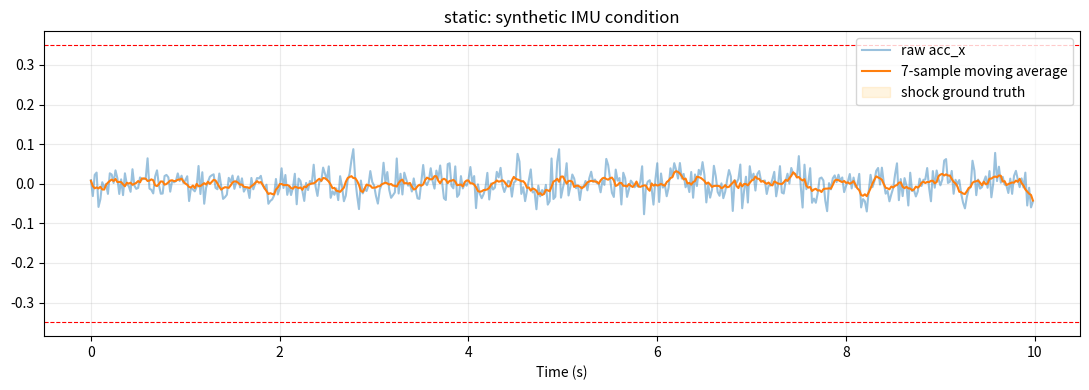
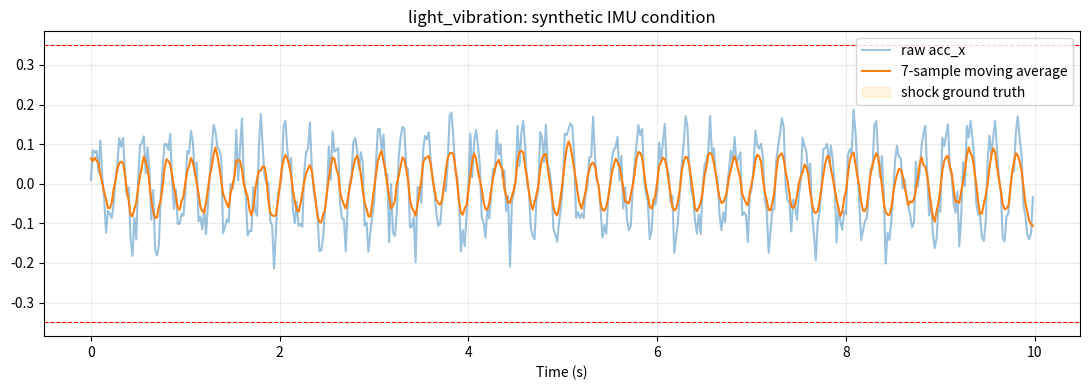
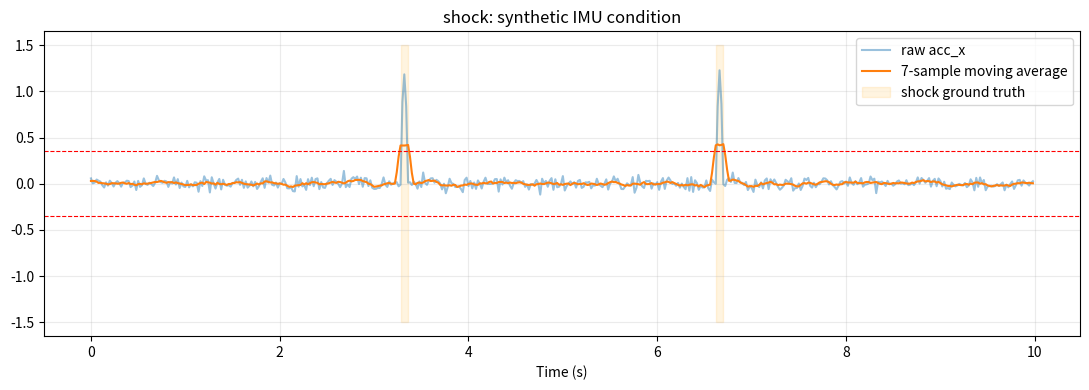

The script that saved these images, in order:
"""Compare stationary, vibration and pulse-shock synthetic IMU conditions."""
from __future__ import annotations

import argparse
from pathlib import Path

import matplotlib
matplotlib.use("Agg")
import matplotlib.pyplot as plt
import numpy as np
import pandas as pd

G = 9.80665


def generate_imu(sample_count: int, sample_rate_hz: float, noise_std: float,
                 name: str, seed: int) -> tuple[pd.DataFrame, np.ndarray]:
    if sample_count < 2 or sample_rate_hz <= 0 or noise_std < 0:
        raise ValueError("Require samples >= 2, positive rate and non-negative noise")
    rng = np.random.default_rng(seed)
    t = np.arange(sample_count) / sample_rate_hz
    truth = np.zeros(sample_count, dtype=bool)
    ax = rng.normal(0, noise_std, sample_count)
    if name == "light_vibration":
        ax += 0.12 * np.sin(2 * np.pi * 4.0 * t)
    elif name == "shock":
        # Two deterministic half-sine pulses provide event ground truth.
        for center in (sample_count // 3, 2 * sample_count // 3):
            width = max(3, int(round(0.08 * sample_rate_hz)))
            left, right = max(0, center - width // 2), min(sample_count, center + width // 2 + 1)
            phase = np.linspace(0, np.pi, right - left)
            ax[left:right] += 1.2 * np.sin(phase)
            truth[left:right] = True
    df = pd.DataFrame({
        "time_s": t, "acc_x": ax,
        "acc_y": rng.normal(0, noise_std, sample_count),
        "acc_z": G + rng.normal(0, noise_std, sample_count),
        "gyro_x": rng.normal(0, noise_std * .8, sample_count),
        "gyro_y": rng.normal(0, noise_std * .8, sample_count),
        "gyro_z": rng.normal(0, noise_std * .8, sample_count),
    })
    return df, truth


def moving_average(signal, win_size: int = 7) -> np.ndarray:
    x = np.asarray(signal, dtype=float)
    if x.ndim != 1 or not x.size or not 1 <= win_size <= x.size:
        raise ValueError("Expected non-empty 1D signal and valid window")
    return np.convolve(x, np.ones(win_size), mode="same") / np.convolve(np.ones_like(x), np.ones(win_size), mode="same")


def binary_metrics(truth: np.ndarray, predicted: np.ndarray) -> dict[str, float]:
    tp = int(np.sum(truth & predicted)); fp = int(np.sum(~truth & predicted)); fn = int(np.sum(truth & ~predicted))
    precision = tp / (tp + fp) if tp + fp else 0.0
    recall = tp / (tp + fn) if tp + fn else 0.0
    f1 = 2 * precision * recall / (precision + recall) if precision + recall else 0.0
    return {"precision": precision, "recall": recall, "f1": f1, "tp": tp, "fp": fp, "fn": fn}


def run(output_dir: Path, samples: int = 500, rate: float = 50.0, seed: int = 42,
        threshold: float = 0.35) -> pd.DataFrame:
    output_dir.mkdir(parents=True, exist_ok=True)
    conditions = (("static", .03), ("light_vibration", .04), ("shock", .04))
    reports = []
    for offset, (name, noise) in enumerate(conditions):
        df, truth = generate_imu(samples, rate, noise, name, seed + offset)
        filt = moving_average(df["acc_x"], 7)
        predicted = np.abs(filt) >= threshold
        metrics = binary_metrics(truth, predicted) if name == "shock" else {"precision": np.nan, "recall": np.nan, "f1": np.nan, "tp": 0, "fp": int(predicted.sum()), "fn": 0}
        df["acc_x_filtered"] = filt
        df["shock_truth"] = truth
        df["shock_detected"] = predicted
        df.to_csv(output_dir / f"imu_{name}.csv", index=False)
        fig, ax = plt.subplots(figsize=(11, 4))
        ax.plot(df["time_s"], df["acc_x"], alpha=.45, label="raw acc_x")
        ax.plot(df["time_s"], filt, label="7-sample moving average")
        ax.axhline(threshold, color="r", linestyle="--", linewidth=.8)
        ax.axhline(-threshold, color="r", linestyle="--", linewidth=.8)
        ax.fill_between(df["time_s"], -1.5, 1.5, where=truth, alpha=.12, color="orange", label="shock ground truth")
        ax.set_title(f"{name}: synthetic IMU condition"); ax.set_xlabel("Time (s)"); ax.grid(alpha=.25); ax.legend()
        fig.tight_layout(); fig.savefig(output_dir / f"plot_{name}.png", dpi=180); plt.close(fig)
        reports.append({"condition": name, "acc_x_std": float(df["acc_x"].std(ddof=0)),
                        "z_bias_estimate": float(df["acc_z"].mean() - G),
                        "detected_samples": int(predicted.sum()), **metrics})
    report = pd.DataFrame(reports)
    report.to_csv(output_dir / "condition_report.csv", index=False)
    print(report.to_string(index=False))
    print(f"Outputs: {output_dir.resolve()}")
    return report


def main() -> None:
    parser = argparse.ArgumentParser(description=__doc__)
    parser.add_argument("--output-dir", type=Path, default=Path("outputs/conditions"))
    parser.add_argument("--samples", type=int, default=500)
    parser.add_argument("--rate", type=float, default=50.0)
    parser.add_argument("--seed", type=int, default=42)
    parser.add_argument("--threshold", type=float, default=.35)
    args = parser.parse_args()
    run(args.output_dir, args.samples, args.rate, args.seed, args.threshold)


if __name__ == "__main__":
    main()
